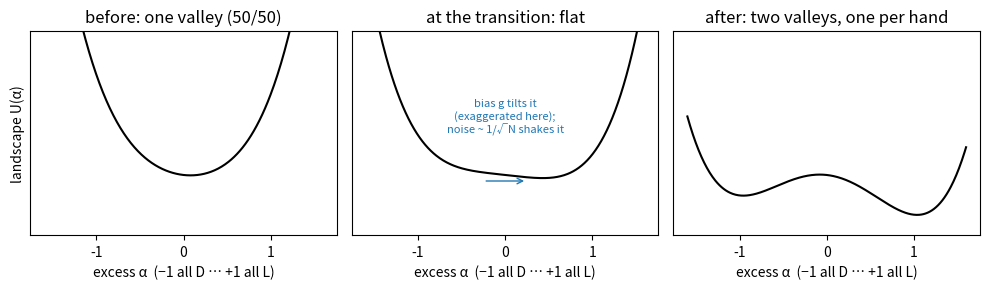

Write the Python code that produced this figure.
"""Sketch for the Methods section: the landscape the chiral excess alpha moves in, U = -lam*a^2/2 + a^4/4 - g*a.
Before the transition (lam < 0) there is one valley at 50/50; after it (lam > 0) two valleys, one per hand.
The weak-force bias g tilts the landscape very slightly; noise (~1/sqrt(N)) kicks the ball around.
"""
import numpy as np
import matplotlib
matplotlib.use("Agg")
import matplotlib.pyplot as plt

a = np.linspace(-1.6, 1.6, 400)
fig, axs = plt.subplots(1, 3, figsize=(10, 3), sharey=True)
for ax, lam, title in zip(axs, (-1, 0, 1), ("before: one valley (50/50)", "at the transition: flat", "after: two valleys, one per hand")):
    ax.plot(a, -lam * a**2 / 2 + a**4 / 4 - 0.08 * a, "k")
    ax.set(title=title, xlabel="excess α  (−1 all D … +1 all L)", ylim=(-0.5, 1.2), yticks=[])
    ax.annotate("", xy=(0.25, -0.05 if lam >= 0 else 0.25), xytext=(-0.25, -0.05 if lam >= 0 else 0.25),
                arrowprops=dict(arrowstyle="->", color="tab:blue")) if lam == 0 else None
axs[0].set_ylabel("landscape U(α)")
axs[1].text(0, 0.35, "bias g tilts it\n(exaggerated here);\nnoise ~ 1/√N shakes it", ha="center", fontsize=8, color="tab:blue")
fig.tight_layout()
fig.savefig("sketch.png", dpi=150)
print("wrote sketch.png")
